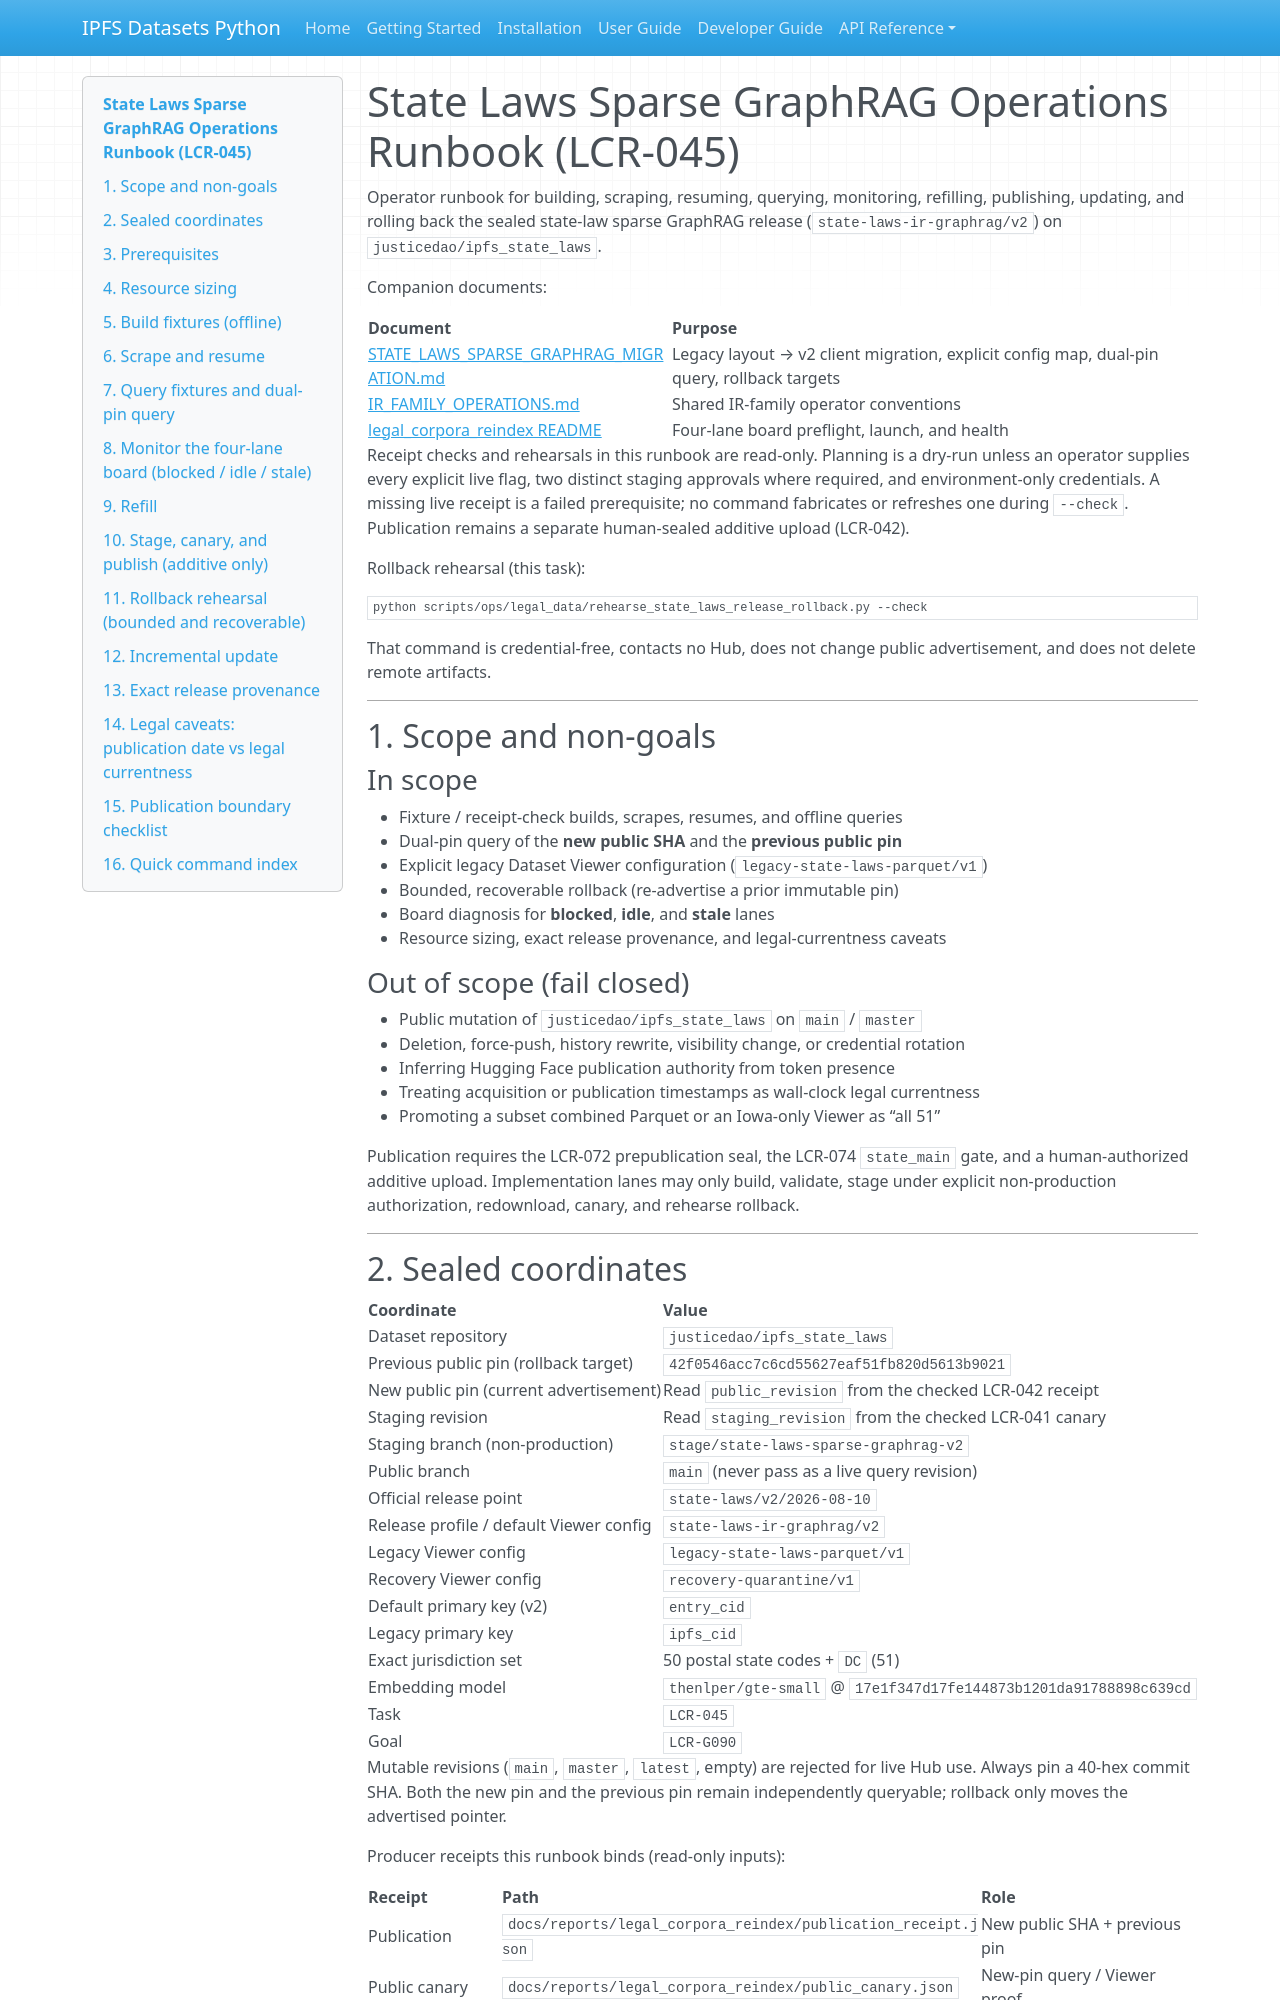

repository: endomorphosis/ipfs_datasets_py · page: guides/STATE_LAWS_SPARSE_GRAPHRAG_RUNBOOK/index.html · generator: mkdocs

# State Laws Sparse GraphRAG Operations Runbook (LCR-045)

Operator runbook for building, scraping, resuming, querying, monitoring,
refilling, publishing, updating, and rolling back the sealed state-law sparse
GraphRAG release (`state-laws-ir-graphrag/v2`) on `justicedao/ipfs_state_laws`.

Companion documents:

| Document | Purpose |
|---|---|
| [STATE_LAWS_SPARSE_GRAPHRAG_MIGRATION.md](STATE_LAWS_SPARSE_GRAPHRAG_MIGRATION.md) | Legacy layout → v2 client migration, explicit config map, dual-pin query, rollback targets |
| [IR_FAMILY_OPERATIONS.md](IR_FAMILY_OPERATIONS.md) | Shared IR-family operator conventions |
| [legal_corpora_reindex README](../../scripts/ops/legal_corpora_reindex/README.md) | Four-lane board preflight, launch, and health |

Receipt checks and rehearsals in this runbook are read-only. Planning is a
dry-run unless an operator supplies every explicit live flag, two distinct
staging approvals where required, and environment-only credentials. A missing
live receipt is a failed prerequisite; no command fabricates or refreshes one
during `--check`. Publication remains a separate human-sealed additive upload
(LCR-042).

Rollback rehearsal (this task):

```bash
python scripts/ops/legal_data/rehearse_state_laws_release_rollback.py --check
```

That command is credential-free, contacts no Hub, does not change public
advertisement, and does not delete remote artifacts.

---

## 1. Scope and non-goals

### In scope

- Fixture / receipt-check builds, scrapes, resumes, and offline queries
- Dual-pin query of the **new public SHA** and the **previous public pin**
- Explicit legacy Dataset Viewer configuration (`legacy-state-laws-parquet/v1`)
- Bounded, recoverable rollback (re-advertise a prior immutable pin)
- Board diagnosis for **blocked**, **idle**, and **stale** lanes
- Resource sizing, exact release provenance, and legal-currentness caveats

### Out of scope (fail closed)

- Public mutation of `justicedao/ipfs_state_laws` on `main` / `master`
- Deletion, force-push, history rewrite, visibility change, or credential rotation
- Inferring Hugging Face publication authority from token presence
- Treating acquisition or publication timestamps as wall-clock legal currentness
- Promoting a subset combined Parquet or an Iowa-only Viewer as “all 51”

Publication requires the LCR-072 prepublication seal, the LCR-074
`state_main` gate, and a human-authorized additive upload. Implementation lanes
may only build, validate, stage under explicit non-production authorization,
redownload, canary, and rehearse rollback.

---
